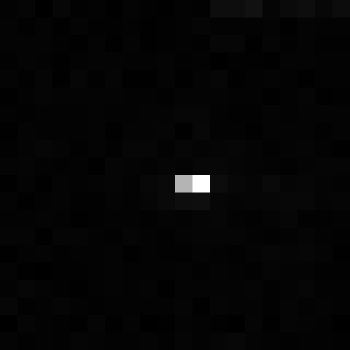

The table this chart was drawn from, first rows:
, xmin, ymin, lat, lon, area, perimeter, max_nanowatts, min_nanowatts, moonlight_illumination, clear_sky_confidence, mean_nanowatts
0, 839, 3574, -5.166, -5.166, 2.0, 0.0, 28.8, 0.0, 11.85, 0.0, 0.5075
